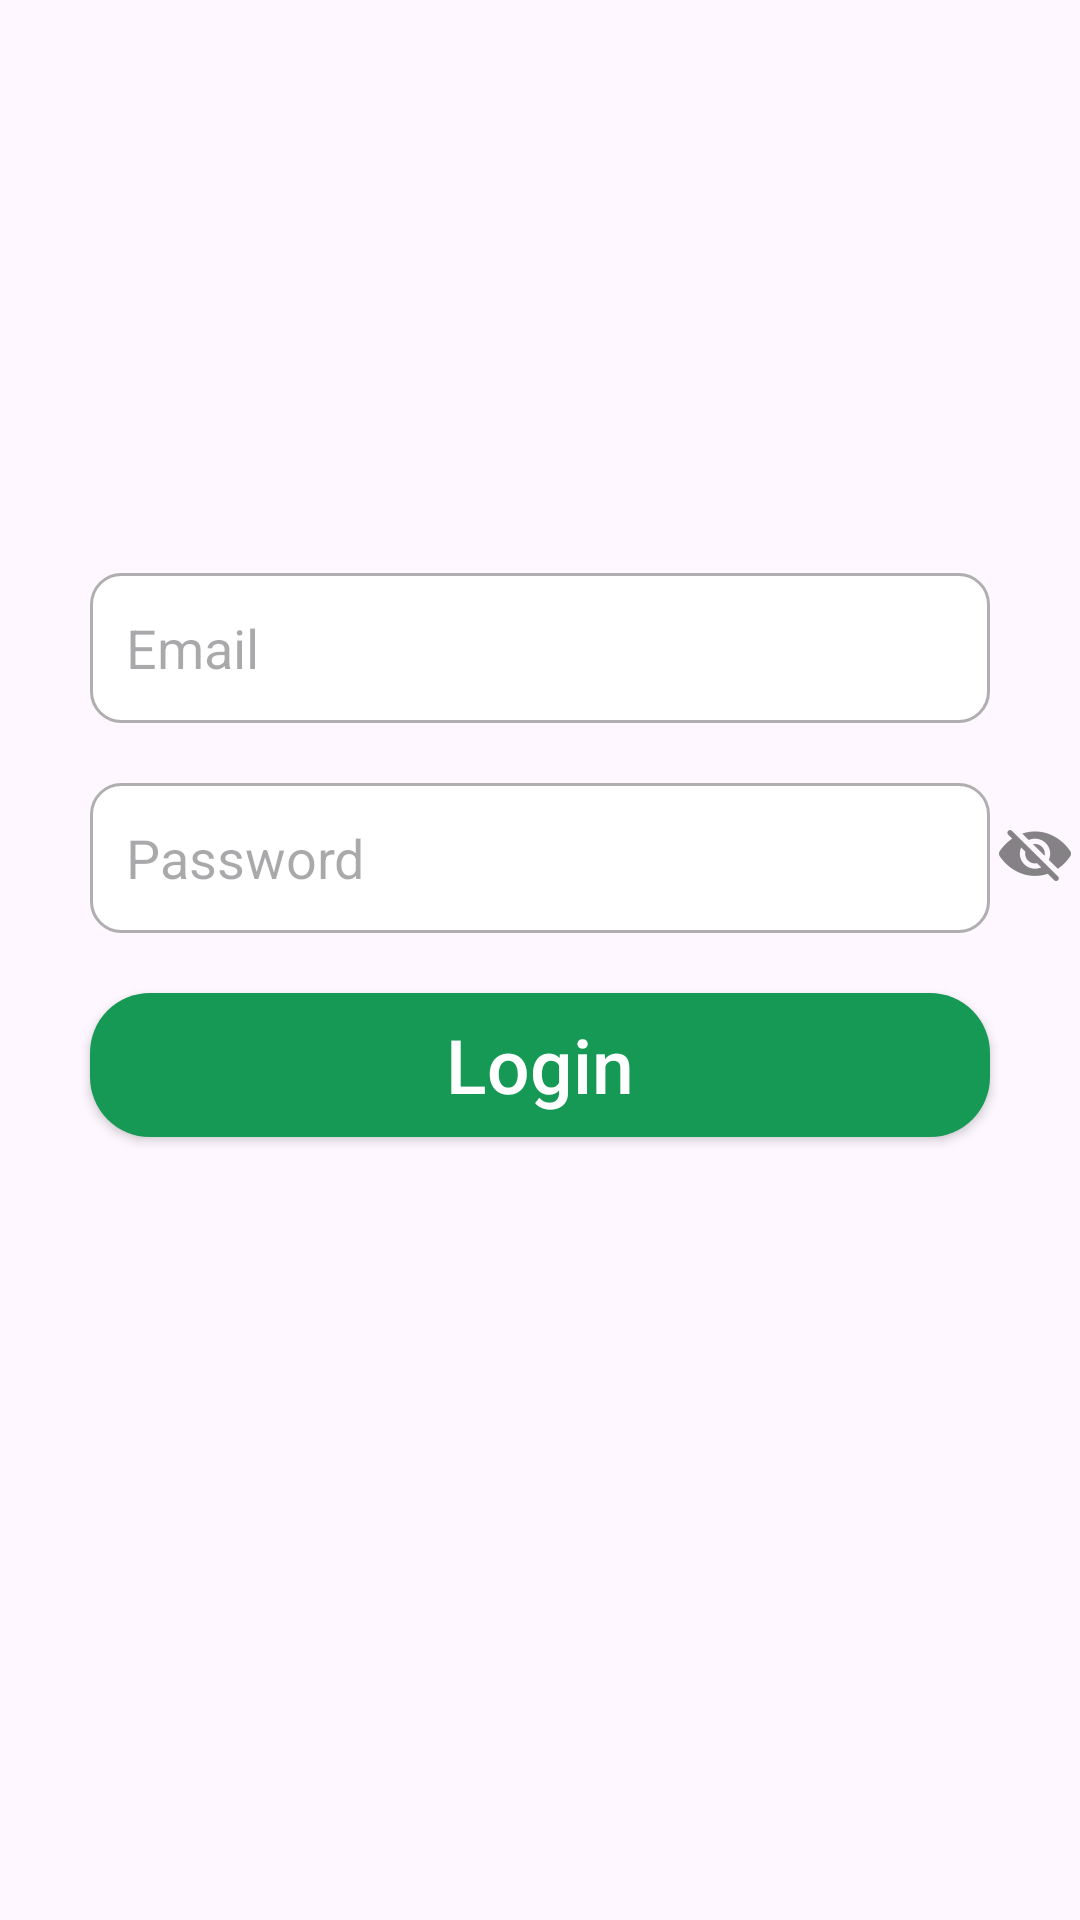

Android layout source for this screen:
<!-- AndroidManifest.xml: application theme Theme.PRM392_FE -->
<!-- res/layout/fragment_login.xml -->
<?xml version="1.0" encoding="utf-8"?>
<androidx.constraintlayout.widget.ConstraintLayout
    xmlns:android="http://schemas.android.com/apk/res/android"
    xmlns:app="http://schemas.android.com/apk/res-auto"
    xmlns:tools="http://schemas.android.com/tools"
    android:id="@+id/main"
    android:layout_width="match_parent"
    android:layout_height="match_parent"
    tools:context=".activity.LoginActivity">

    <EditText
        android:id="@+id/etEmail"
        android:layout_width="300dp"
        android:layout_height="50dp"
        android:layout_marginStart="16dp"
        android:layout_marginEnd="16dp"

        android:paddingStart="12dp"
        android:background="@drawable/custom_input"
        android:hint="Email"
        android:inputType="textEmailAddress"
        android:textColor="@color/black"
        android:drawablePadding="12dp"
        android:drawableStart="@drawable/custom_email_icon"
        android:paddingEnd="12dp"

        app:layout_constraintVertical_bias="0.3"
        app:layout_constraintTop_toTopOf="parent"
        app:layout_constraintStart_toStartOf="parent"
        app:layout_constraintEnd_toEndOf="parent"
        app:layout_constraintBottom_toBottomOf="parent"
        android:layout_marginTop="20dp"/>

    <EditText
        android:id="@+id/etPassword"
        android:layout_width="300dp"
        android:layout_height="50dp"
        android:layout_marginStart="16dp"
        android:layout_marginEnd="16dp"

        android:paddingStart="12dp"
        android:background="@drawable/custom_input"
        android:hint="Password"
        android:inputType="textPassword"
        android:textColor="@color/black"
        android:drawablePadding="12dp"
        android:drawableStart="@drawable/custom_lock_icon"
        android:paddingEnd="12dp"

        app:layout_constraintTop_toBottomOf="@+id/etEmail"
        app:layout_constraintStart_toStartOf="parent"
        app:layout_constraintEnd_toEndOf="parent"
        app:layout_constraintHorizontal_bias="0.5"
        android:layout_marginTop="20dp"/>

    <ImageView
        android:id="@+id/ivTogglePassword"
        android:layout_width="wrap_content"
        android:layout_height="wrap_content"
        android:layout_alignParentEnd="true"
        android:layout_centerVertical="true"
        android:padding="12dp"
        android:src="@drawable/ic_eye_hidden"
        app:layout_constraintTop_toBottomOf="@+id/etEmail"
        app:layout_constraintStart_toEndOf="@+id/etPassword"
        app:layout_constraintEnd_toEndOf="parent"
        app:layout_constraintHorizontal_bias="0.5"
        android:layout_marginTop="20dp" />

    <androidx.appcompat.widget.AppCompatButton
        android:id="@+id/btnLogin"
        android:layout_width="300dp"
        android:layout_height="wrap_content"
        android:layout_marginStart="16dp"
        android:layout_marginEnd="16dp"

        android:background="@drawable/rectangle_green_ripple"
        android:text="Login"
        android:textAllCaps="false"
        android:textSize="25sp"
        android:textColor="@color/white"

        app:layout_constraintTop_toBottomOf="@+id/etPassword"
        app:layout_constraintStart_toStartOf="parent"
        app:layout_constraintEnd_toEndOf="parent"
        app:layout_constraintHorizontal_bias="0.5"
        android:layout_marginTop="20dp"/>

</androidx.constraintlayout.widget.ConstraintLayout>
<!-- resources referenced by this layout -->
<resources>
  <!-- drawable custom_input (drawable) -->
  <?xml version="1.0" encoding="utf-8"?>
  <selector xmlns:android="http://schemas.android.com/apk/res/android">
  
      <item android:state_enabled="true" android:state_focused="true">
          <shape android:shape="rectangle">
              <solid android:color="@color/white"/>
              <corners android:radius="10dp"/>
              <stroke android:color="@color/black" android:width="1dp"/>
          </shape>
      </item>
  
      <item android:state_enabled="true">
          <shape android:shape="rectangle">
              <solid android:color="@color/white"/>
              <corners android:radius="10dp"/>
              <stroke android:color="#B0AEAE" android:width="1dp"/>
          </shape>
      </item>
  
  </selector>
  <!-- drawable ic_eye_hidden: png bitmap (drawable-hdpi, 902 bytes) -->
  <!-- drawable rectangle_green_ripple (drawable) -->
  <?xml version="1.0" encoding="utf-8"?>
  <ripple xmlns:android="http://schemas.android.com/apk/res/android"
      android:color="?attr/colorControlHighlight">
      <item android:id="@android:id/mask">
          <shape android:shape="rectangle">
              <solid android:color="#169955"/>
              <corners android:radius="20dp"/>
          </shape>
      </item>
      <item>
          <shape android:shape="rectangle">
              <solid android:color="#169955"/>
              <corners android:radius="20dp"/>
          </shape>
      </item>
  </ripple>
  <style name="Theme.PRM392_FE" parent="Base.Theme.PRM392_FE" />
  <style name="Base.Theme.PRM392_FE" parent="Theme.Material3.Light.NoActionBar">
          
          
      </style>
  <!-- not gathered from this repository: default colours our renderer supplied (Android Studio template values) -->
  <color name="black">#FF000000</color>
  <color name="white">#FFFFFFFF</color>
</resources>
